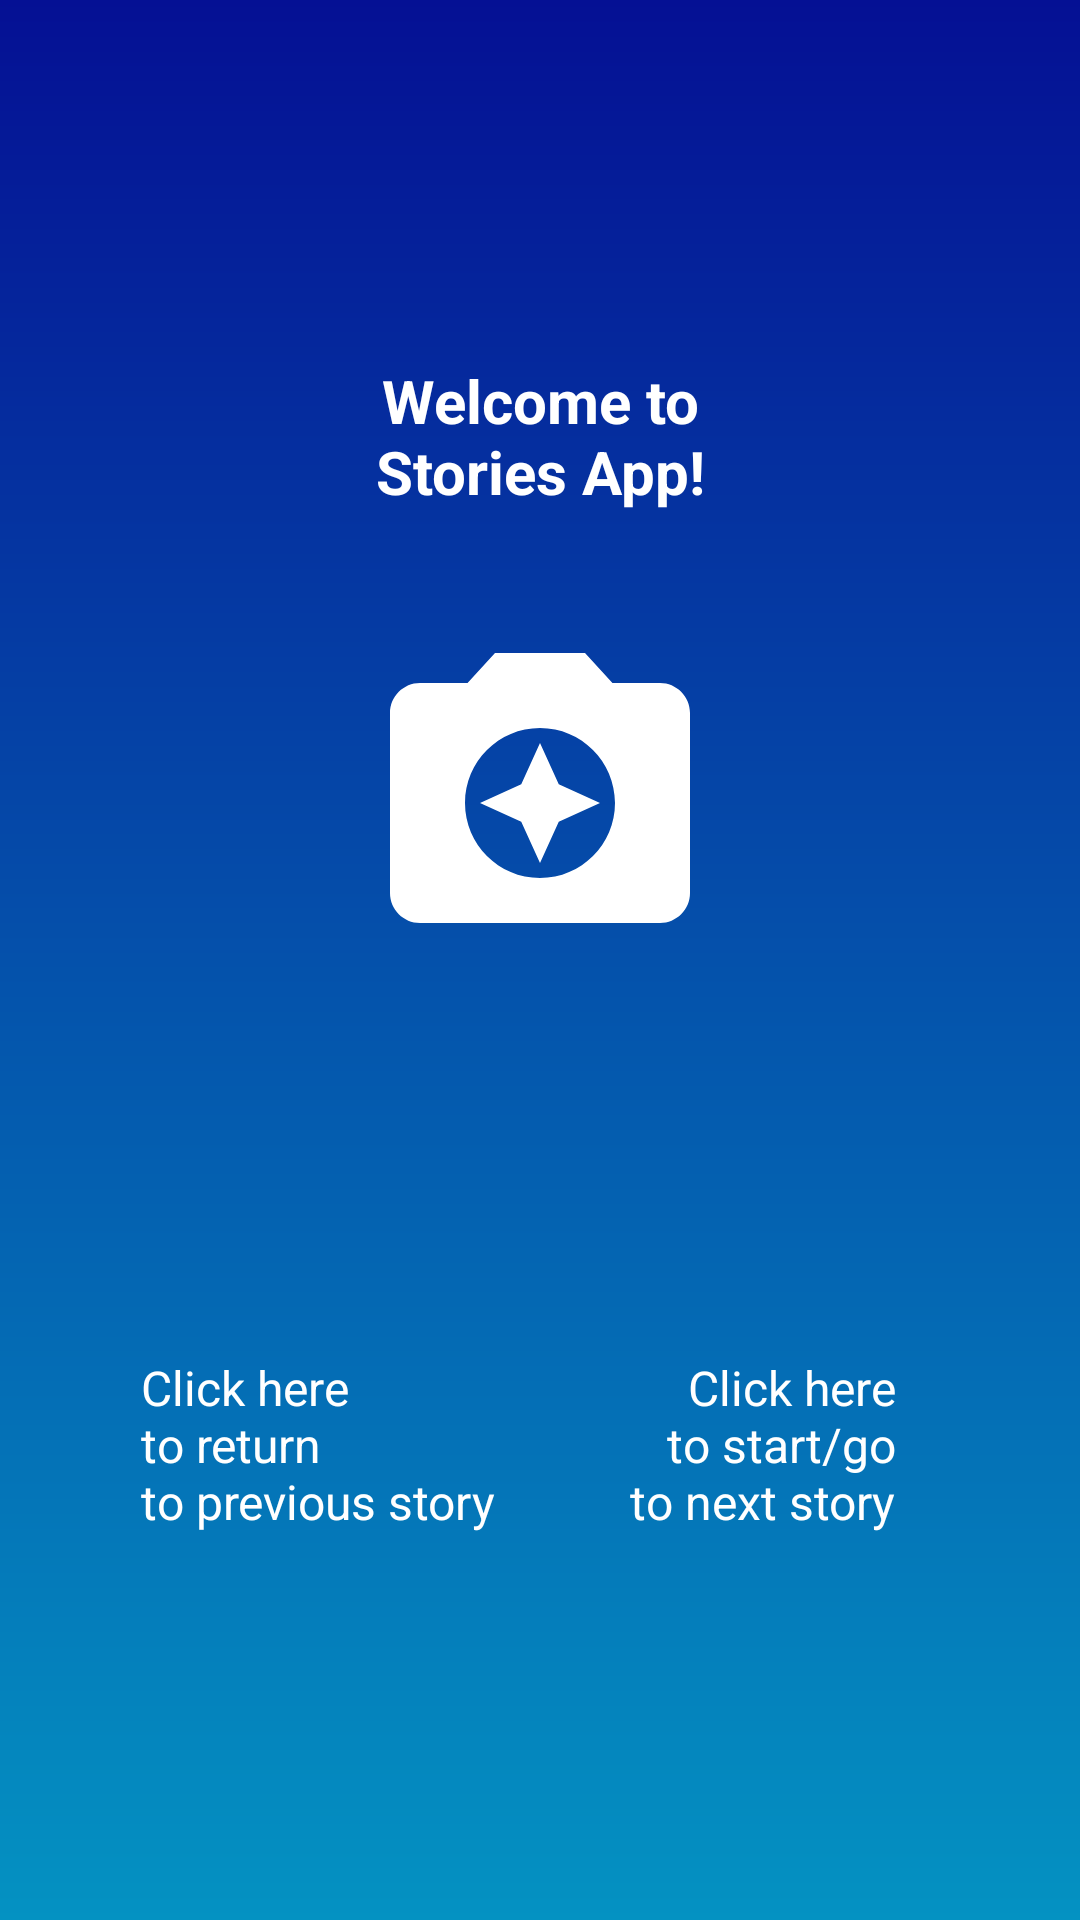

Produce the Android XML layout that renders to this screen, including the resource entries it uses.
<!-- AndroidManifest.xml: application theme Theme.StoriesChallenge -->
<!-- res/layout/fragment_start.xml -->
<?xml version="1.0" encoding="utf-8"?>
<layout xmlns:android="http://schemas.android.com/apk/res/android"
    xmlns:tools="http://schemas.android.com/tools"
    xmlns:app="http://schemas.android.com/apk/res-auto">

    <data>

    </data>

    <androidx.constraintlayout.widget.ConstraintLayout
        android:layout_width="match_parent"
        android:layout_height="match_parent"
        tools:context=".ui.views.fragments.StartFragment"
        android:background="@drawable/bg_gradient_primary">

        <TextView
            android:id="@+id/tvStartTitle"
            android:layout_width="wrap_content"
            android:layout_height="wrap_content"
            android:text="@string/title_start"
            style="@style/Title"
            android:layout_marginTop="@dimen/title_margin"
            app:layout_constraintTop_toTopOf="parent"
            app:layout_constraintStart_toStartOf="parent"
            app:layout_constraintEnd_toEndOf="parent"/>

        <ImageView
            android:id="@+id/ivLogo"
            android:layout_width="@dimen/splash_logo_width"
            android:layout_height="@dimen/splash_logo_height"
            android:src="@drawable/ic_camera_logo"
            android:layout_marginTop="@dimen/margin_big"
            app:layout_constraintTop_toBottomOf="@id/tvStartTitle"
            app:layout_constraintStart_toStartOf="parent"
            app:layout_constraintEnd_toEndOf="parent"
            />

        <TextView
            android:id="@+id/tvInfoStart"
            android:layout_width="wrap_content"
            android:layout_height="wrap_content"
            android:text="@string/start_info_start"
            android:textAlignment="textEnd"
            style="@style/Detail"
            app:drawableEndCompat="@drawable/ic_arrow_forward"
            android:layout_marginEnd="@dimen/margin_big"
            app:layout_constraintEnd_toEndOf="parent"
            app:layout_constraintStart_toEndOf="@id/guideLine"
            app:layout_constraintTop_toBottomOf="@id/ivLogo"
            app:layout_constraintBottom_toBottomOf="parent"/>

        <androidx.constraintlayout.widget.Guideline
            android:id="@+id/guideLine"
            android:layout_width="0dp"
            android:layout_height="match_parent"
            android:orientation="vertical"
            app:layout_constraintGuide_percent="0.5" />

        <TextView
            android:id="@+id/tvInfoReturn"
            android:layout_width="wrap_content"
            android:layout_height="wrap_content"
            android:text="@string/start_info_return"
            style="@style/Detail"
            app:drawableStartCompat="@drawable/ic_arrow_back"
            android:layout_marginStart="@dimen/margin_big"
            app:layout_constraintStart_toStartOf="parent"
            app:layout_constraintEnd_toStartOf="@id/guideLine"
            app:layout_constraintTop_toBottomOf="@id/ivLogo"
            app:layout_constraintBottom_toBottomOf="parent"/>

        <Button
            android:id="@+id/btnStart"
            android:layout_width="0dp"
            app:layout_constraintWidth_percent="0.2"
            android:layout_height="0dp"
            android:background="@android:color/transparent"
            app:layout_constraintTop_toTopOf="parent"
            app:layout_constraintEnd_toEndOf="parent"
            app:layout_constraintBottom_toBottomOf="parent" />

    </androidx.constraintlayout.widget.ConstraintLayout>
</layout>
<!-- resources referenced by this layout -->
<resources>
  <dimen name="margin_big">32dp</dimen>
  <dimen name="splash_logo_height">120dp</dimen>
  <dimen name="splash_logo_width">120dp</dimen>
  <dimen name="title_margin">120dp</dimen>
  <!-- drawable bg_gradient_primary (drawable) -->
  <?xml version="1.0" encoding="utf-8"?>
  <shape xmlns:android="http://schemas.android.com/apk/res/android"
      android:shape="rectangle">
      <gradient
          android:angle="-90"
          android:startColor="@color/color_primary_variant"
          android:endColor="@color/color_primary"
          android:type="linear" />
  </shape>
  <!-- drawable ic_camera_logo (drawable) -->
  <vector xmlns:android="http://schemas.android.com/apk/res/android"
      android:width="24dp"
      android:height="24dp"
      android:viewportWidth="24"
      android:viewportHeight="24"
      android:tint="@color/white">
    <path
        android:fillColor="@android:color/white"
        android:pathData="M9,3L7.17,5L4,5c-1.1,0 -2,0.9 -2,2v12c0,1.1 0.9,2 2,2h16c1.1,0 2,-0.9 2,-2L22,7c0,-1.1 -0.9,-2 -2,-2h-3.17L15,3L9,3zM12,18c-2.76,0 -5,-2.24 -5,-5s2.24,-5 5,-5 5,2.24 5,5 -2.24,5 -5,5z"/>
    <path
        android:fillColor="@android:color/white"
        android:pathData="M12,17l1.25,-2.75L16,13l-2.75,-1.25L12,9l-1.25,2.75L8,13l2.75,1.25z"/>
  </vector>
  <string name="start_info_return">Click here\nto return\nto previous story</string>
  <string name="start_info_start">Click here\nto start/go\nto next story</string>
  <string name="title_start">Welcome to\nStories App!</string>
  <style name="Detail">
          <item name="android:textColor">@color/white</item>
          <item name="android:textSize">@dimen/font_detail</item>
      </style>
  <style name="Title">
          <item name="android:textColor">@color/white</item>
          <item name="android:textSize">@dimen/font_title</item>
          <item name="android:textStyle">bold</item>
          <item name="android:textAlignment">center</item>
      </style>
  <style name="Theme.StoriesChallenge" parent="Theme.MaterialComponents.DayNight.NoActionBar">
          
          <item name="colorPrimary">@color/color_primary</item>
          <item name="colorPrimaryVariant">@color/color_primary_variant</item>
          <item name="colorOnPrimary">@color/white</item>
          
          <item name="colorSecondary">@color/color_secondary</item>
          <item name="colorSecondaryVariant">@color/color_secondary_variant</item>
          <item name="colorOnSecondary">@color/black</item>
          
          <item name="android:statusBarColor" tools:targetApi="l">?attr/colorPrimaryVariant</item>
          
      </style>
  <color name="color_primary_variant">#FF051094</color>
  <color name="color_primary">#FF0492C2</color>
  <color name="white">#FFFFFFFF</color>
  <dimen name="font_detail">16sp</dimen>
  <dimen name="font_title">20sp</dimen>
  <color name="color_secondary">#FFFF69B4</color>
  <color name="color_secondary_variant">#FFC71585</color>
  <color name="black">#FF000000</color>
</resources>
